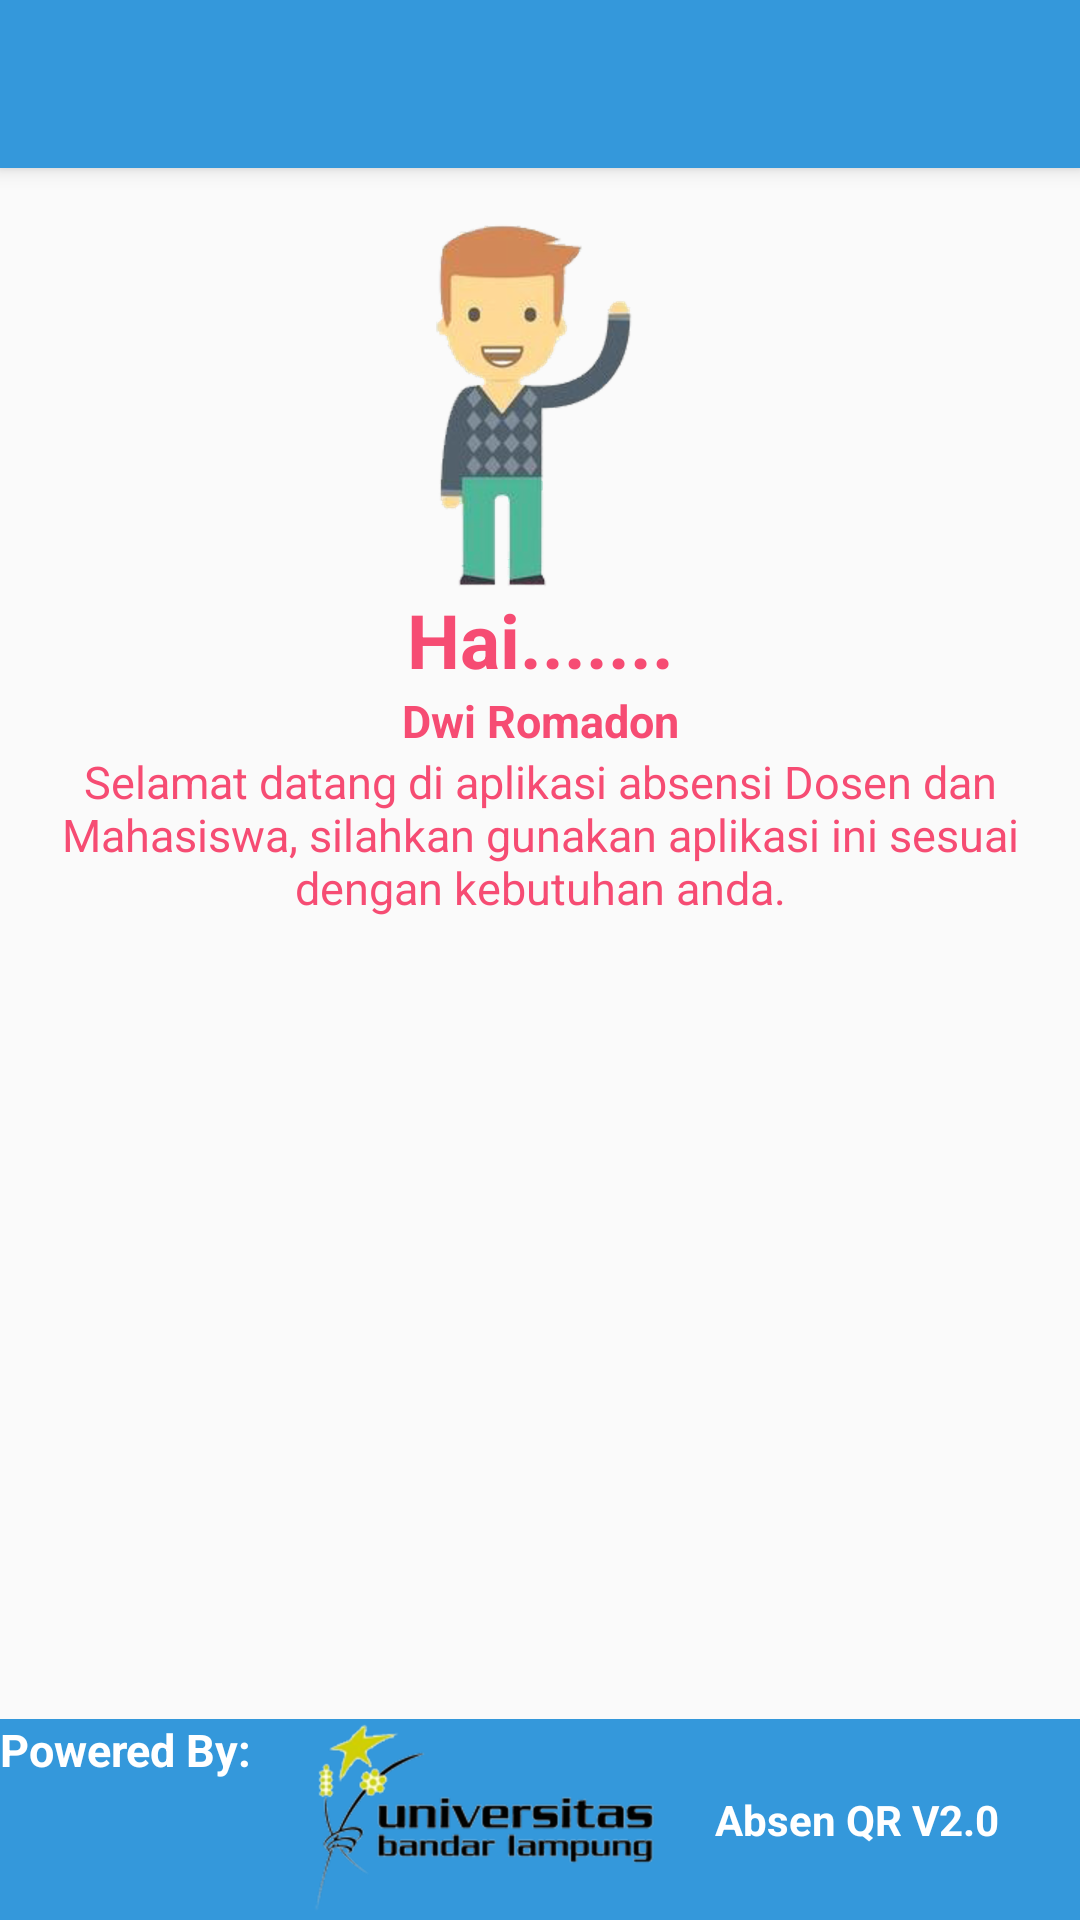

Here is an Android app screen rendered from its layout file. Give the layout XML and the strings, colors and styles it references.
<!-- AndroidManifest.xml: application theme AppTheme -->
<!-- res/layout/activity_absensi_ubl.xml -->
<?xml version="1.0" encoding="utf-8"?>
<android.support.v4.widget.DrawerLayout xmlns:android="http://schemas.android.com/apk/res/android"
    xmlns:app="http://schemas.android.com/apk/res-auto"
    xmlns:tools="http://schemas.android.com/tools"
    android:id="@+id/drawer_layout"
    android:layout_width="match_parent"
    android:layout_height="match_parent"
    android:fitsSystemWindows="true"
    tools:openDrawer="start">

    <include
        layout="@layout/app_bar_absensi_ubl"
        android:layout_width="match_parent"
        android:layout_height="match_parent" />

    <android.support.design.widget.NavigationView
        android:id="@+id/nav_view"
        android:layout_width="wrap_content"
        android:layout_height="match_parent"
        android:layout_gravity="start"
        android:fitsSystemWindows="true"
        app:itemIconTint="@color/colorPrimary"
        app:menu="@menu/activity_absensi_ubl_drawer"
        app:itemTextColor="@color/bg_screen1" />

</android.support.v4.widget.DrawerLayout>
<!-- res/layout/app_bar_absensi_ubl.xml (included above) -->
<?xml version="1.0" encoding="utf-8"?>
<android.support.design.widget.CoordinatorLayout xmlns:android="http://schemas.android.com/apk/res/android"
    xmlns:app="http://schemas.android.com/apk/res-auto"
    xmlns:tools="http://schemas.android.com/tools"
    android:layout_width="match_parent"
    android:layout_height="match_parent"
    android:fitsSystemWindows="true"
    tools:context="com.project.absenubl.AbsensiUBL">

    <android.support.design.widget.AppBarLayout
        android:layout_width="match_parent"
        android:layout_height="wrap_content"
        android:theme="@style/AppTheme.AppBarOverlay">

        <android.support.v7.widget.Toolbar
            android:id="@+id/toolbar"
            android:layout_width="match_parent"
            android:layout_height="?attr/actionBarSize"
            android:background="?attr/colorPrimary"
            app:popupTheme="@style/AppTheme.PopupOverlay" />

    </android.support.design.widget.AppBarLayout>

    <include layout="@layout/content_absensi_ubl" />

</android.support.design.widget.CoordinatorLayout>
<!-- res/layout/content_absensi_ubl.xml (included above) -->
<?xml version="1.0" encoding="utf-8"?>
<RelativeLayout xmlns:android="http://schemas.android.com/apk/res/android"
    xmlns:app="http://schemas.android.com/apk/res-auto"
    xmlns:tools="http://schemas.android.com/tools"
    android:id="@+id/content_absensi_ubl"
    android:layout_width="match_parent"
    android:layout_height="match_parent"
    android:paddingTop="@dimen/activity_vertical_margin"
    app:layout_behavior="@string/appbar_scrolling_view_behavior"
    tools:context="com.project.absenubl.AbsensiUBL"
    tools:showIn="@layout/app_bar_absensi_ubl">

    <LinearLayout
        android:layout_width="match_parent"
        android:layout_height="wrap_content"
        android:orientation="vertical"
        android:id="@+id/linearLayout2">

        <ImageView
            android:layout_width="match_parent"
            android:layout_height="match_parent"
            android:src="@drawable/sayhai"
            android:layout_gravity="center"/>
    </LinearLayout>

    <LinearLayout
        android:layout_width="match_parent"
        android:layout_height="wrap_content"
        android:layout_below="@+id/linearLayout2"
        android:layout_alignParentLeft="true"
        android:orientation="vertical"
        android:layout_alignParentStart="true">
        <TextView
            android:layout_width="match_parent"
            android:layout_height="wrap_content"
            android:text="Hai......."
            android:gravity="center"
            android:textStyle="bold"
            android:textColor="@color/bg_screen1"
            android:textSize="25dp" />
        <TextView
            android:layout_width="match_parent"
            android:layout_height="wrap_content"
            android:text="Dwi Romadon"
            android:textStyle="bold"
            android:gravity="center"
            android:id="@+id/namaText"
            android:textColor="@color/bg_screen1"
            android:textSize="15dp"/>
        <TextView
            android:layout_width="match_parent"
            android:layout_height="wrap_content"
            android:text="@string/penjelasan"
            android:gravity="center"
            android:textColor="@color/bg_screen1"
            android:textSize="15dp"/>
    </LinearLayout>

    <LinearLayout
        android:layout_width="wrap_content"
        android:layout_height="wrap_content"
        android:background="@color/colorPrimary"
        android:layout_alignParentBottom="true"
        android:layout_alignParentRight="true"
        android:layout_alignParentEnd="true"
        android:layout_alignParentLeft="true"
        android:layout_alignParentStart="true"
        android:orientation="horizontal"
        android:weightSum="1">
        <TextView
            android:layout_width="wrap_content"
            android:layout_height="wrap_content"
            android:text="Powered By:"
            android:textStyle="bold"
            android:textSize="15dp"
            android:textColor="#fff" />

        <ImageView
            android:layout_width="wrap_content"
            android:layout_height="wrap_content"
            android:src="@drawable/univ"
            android:layout_weight="0.56"
            android:id="@+id/imageView3" />
        <TextView
            android:layout_width="wrap_content"
            android:layout_height="wrap_content"
            android:text="Absen QR V2.0"
            android:textStyle="bold"
            android:gravity="center"
            android:layout_gravity="center"
            android:textColor="#fff" />
    </LinearLayout>
</RelativeLayout>
<!-- resources referenced by this layout -->
<resources>
  <color name="bg_screen1">#f64c73</color>
  <color name="colorPrimary">#3498DB</color>
  <dimen name="activity_vertical_margin">16dp</dimen>
  <!-- drawable sayhai: png bitmap (drawable, 27741 bytes) -->
  <!-- drawable univ: png bitmap (drawable, 27192 bytes) -->
  <string name="penjelasan">Selamat datang di aplikasi absensi Dosen dan Mahasiswa, silahkan gunakan aplikasi ini sesuai dengan kebutuhan anda.</string>
  <style name="AppTheme.AppBarOverlay" parent="ThemeOverlay.AppCompat.Dark.ActionBar" />
  <style name="AppTheme.PopupOverlay" parent="ThemeOverlay.AppCompat.Light" />
  <style name="AppTheme" parent="Theme.AppCompat.Light.DarkActionBar">
          
          <item name="colorPrimary">@color/colorPrimary</item>
          <item name="colorPrimaryDark">@color/colorPrimaryDark</item>
          <item name="colorAccent">#3498DB</item>
          <item name="android:textColorHint">#3498DB</item>
      </style>
  <color name="colorPrimaryDark">#2980B9</color>
</resources>
